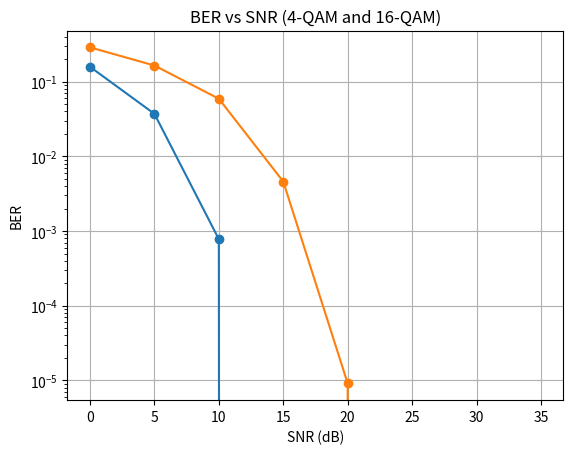

Write the Python code that produced this figure.
import numpy as np
import matplotlib.pyplot as plt

def generate_bits(n, min_len=32, max_len=1024):
    L = np.random.randint(min_len, max_len + 1)
    L += (-L) % n

    random_bits = np.random.randint(0, 2, size=L, dtype=np.uint8)
    return random_bits

# 4 QAM
def qam4_mod(bits):
    bits = bits.reshape(-1, 2)
    mapping = {
        (0, 0): -1-1j,
        (0, 1): -1+1j,
        (1, 0): 1-1j,
        (1, 1): 1+1j
    }
    return np.array([mapping[tuple(b)] for b in bits])

def qam4_demod(symbols):
    all_bits = np.array([[0, 0], [0, 1], [1, 0], [1, 1]])

    const_points = np.array([
        -1-1j, -1+1j, 1-1j, 1+1j
    ])

    decoded_bits = []
    for s in symbols:
        idx = np.argmin(np.abs(const_points - s))
        decoded_bits.append(all_bits[idx])
    return np.vstack(decoded_bits).flatten()

# 16 QAM
def qam16_mod(bits):
    bits = bits.reshape(-1, 4)
    mapping = {
        (0,0,0,0): -3-3j, (0,0,0,1): -3-1j,
        (0,0,1,0): -3+3j, (0,0,1,1): -3+1j,
        (0,1,0,0): -1-3j, (0,1,0,1): -1-1j,
        (0,1,1,0): -1+3j, (0,1,1,1): -1+1j,
        (1,0,0,0): 3-3j,  (1,0,0,1): 3-1j,
        (1,0,1,0): 3+3j,  (1,0,1,1): 3+1j,
        (1,1,0,0): 1-3j,  (1,1,0,1): 1-1j,
        (1,1,1,0): 1+3j,  (1,1,1,1): 1+1j
    }
    return np.array([mapping[tuple(b)] for b in bits])

def qam16_demod(symbols):
    all_bits = np.array([
        [0,0,0,0], [0,0,0,1], [0,0,1,0], [0,0,1,1],
        [0,1,0,0], [0,1,0,1], [0,1,1,0], [0,1,1,1],
        [1,0,0,0], [1,0,0,1], [1,0,1,0], [1,0,1,1],
        [1,1,0,0], [1,1,0,1], [1,1,1,0], [1,1,1,1]
    ])

    const_points = np.array([
        -3-3j, -3-1j, -3+3j, -3+1j,
        -1-3j, -1-1j, -1+3j, -1+1j,
         3-3j,  3-1j,  3+3j,  3+1j,
         1-3j,  1-1j,  1+3j,  1+1j,
    ])

    decoded_bits = []
    for s in symbols:
        idx = np.argmin(np.abs(const_points - s))
        decoded_bits.append(all_bits[idx])
    return np.vstack(decoded_bits).flatten()


def add_awgn(signal, snr_db):
    snr_lin = 10**(snr_db / 10)
    power = np.mean(np.abs(signal)**2)
    noise_power = power / snr_lin
    noise = np.sqrt(noise_power/2) * (
        np.random.randn(*signal.shape) + 1j*np.random.randn(*signal.shape)
    )
    return signal + noise

def simulate_4qam():
    snr_list = [0, 5, 10, 15, 20, 25, 30, 35]
    ber_list = []
    for snr in snr_list:
        errors = 0
        total = 0
        for _ in range(1000):
            bits = generate_bits(2)
            tx = qam4_mod(bits)
            rx = add_awgn(tx, snr)
            decoded_bits = qam4_demod(rx)

            errors += np.sum(bits != decoded_bits)
            total += len(bits)

        ber = errors / total
        ber_list.append(ber)
        print(f"SNR_4={snr} dB → BER_4={ber:.6f}")
    return snr_list, ber_list


def simulate_16qam():

    snr_list = [0, 5, 10, 15, 20, 25, 30, 35]
    ber_list = []
    for snr in snr_list:
        errors = 0
        total = 0
        for _ in range(1000):
            bits = generate_bits(4)
            tx = qam16_mod(bits)
            rx = add_awgn(tx, snr)
            decoded_bits = qam16_demod(rx)

            errors += np.sum(bits != decoded_bits)
            total += len(bits)

        ber = errors / total
        ber_list.append(ber)
        print(f"SNR_16={snr} dB → BER_16={ber:.6f}")
    return snr_list, ber_list

snrs_4qam, bers_4qam = simulate_4qam()
snrs_16qam, bers_16qam = simulate_16qam()

plt.figure()
plt.semilogy(snrs_4qam, bers_4qam, marker='o')
plt.semilogy(snrs_16qam, bers_16qam, marker='o')
plt.xlabel("SNR (dB)")
plt.ylabel("BER")
plt.title("BER vs SNR (4-QAM and 16-QAM)")
plt.grid(True)
plt.show()
